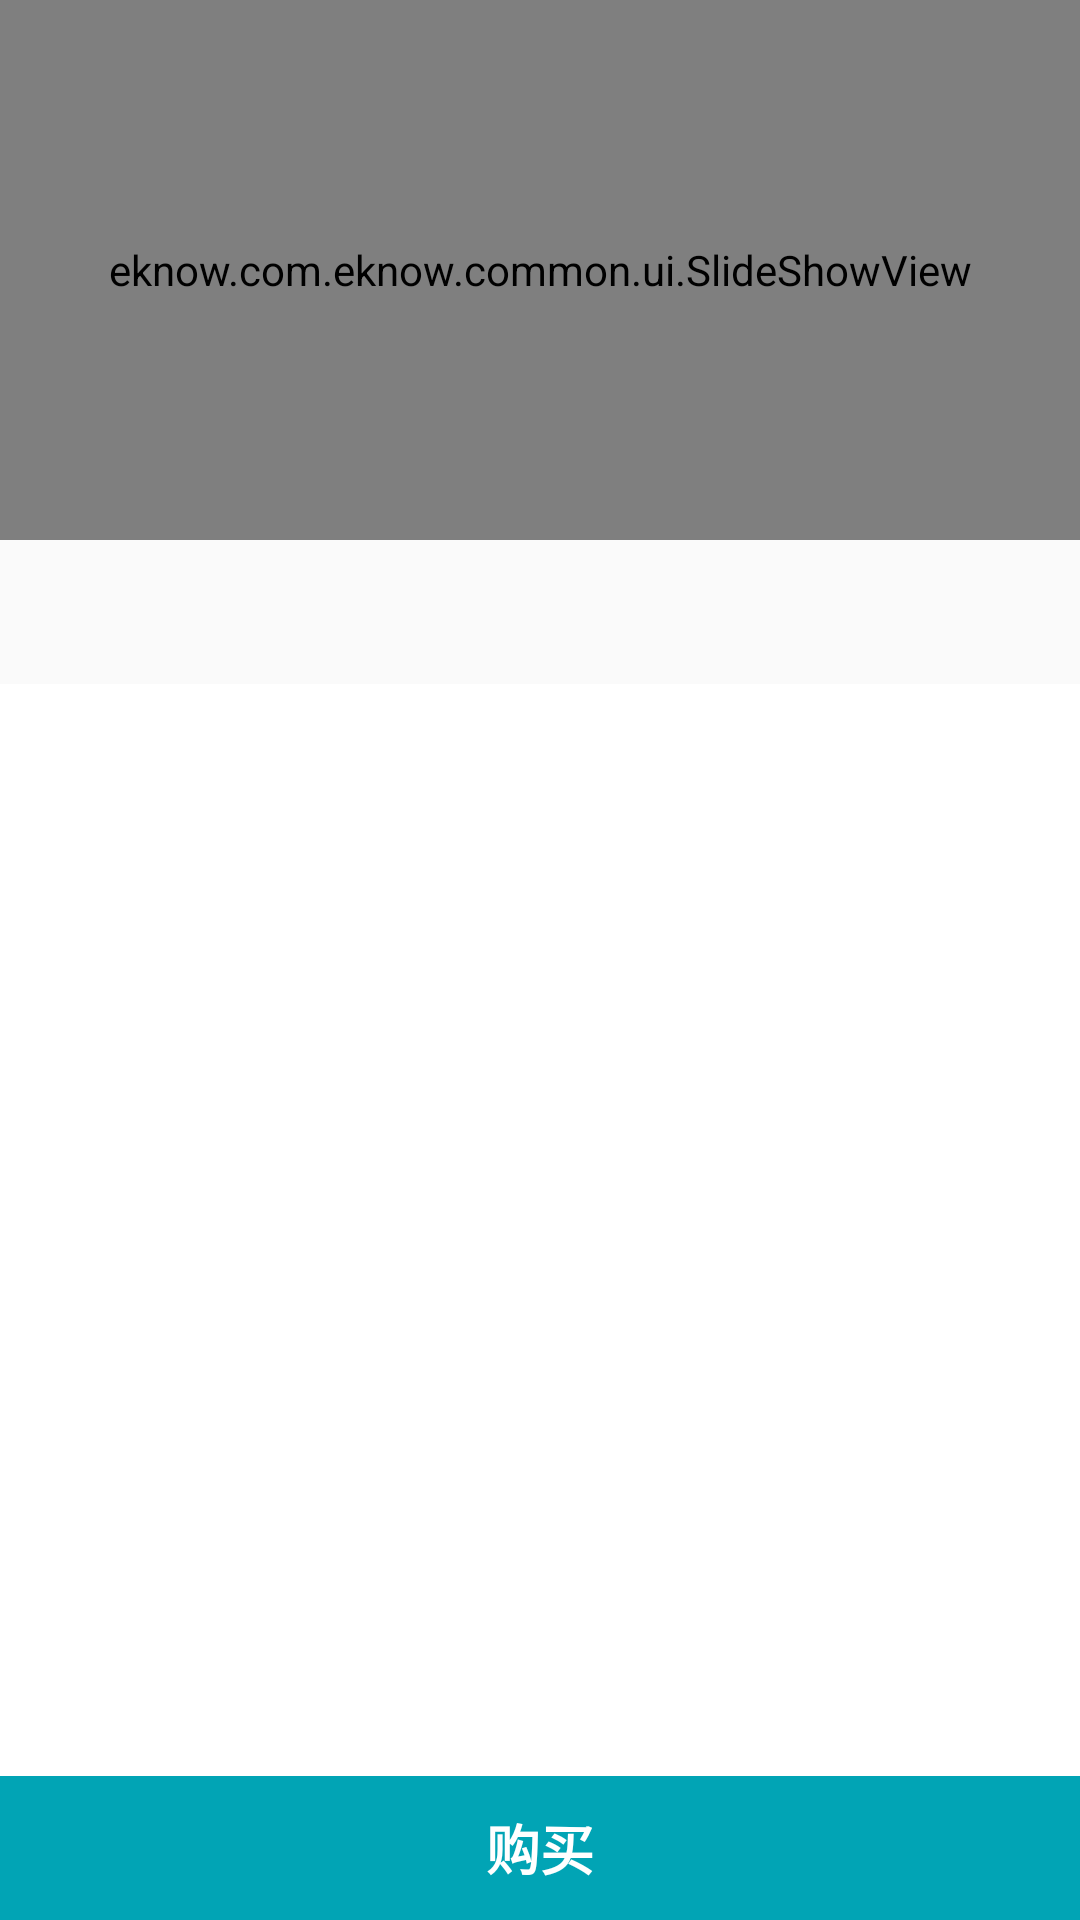

Layout XML and referenced resources for this Android screen:
<!-- AndroidManifest.xml: application theme AppTheme -->
<!-- res/layout/service_details_fragment.xml -->
<?xml version="1.0" encoding="utf-8"?>
<RelativeLayout xmlns:android="http://schemas.android.com/apk/res/android"
    android:layout_width="fill_parent"
    android:layout_height="fill_parent"
    android:gravity="center_horizontal"
    android:orientation="vertical" >

        <ScrollView xmlns:android="http://schemas.android.com/apk/res/android"
            xmlns:tools="http://schemas.android.com/tools"
            android:layout_width="match_parent"
            android:layout_height="match_parent"
            android:fillViewport="true"
            android:scrollbars = "vertical">
                <LinearLayout xmlns:android="http://schemas.android.com/apk/res/android"
                    xmlns:tools="http://schemas.android.com/tools"
                    android:layout_width="match_parent"
                    android:layout_height="wrap_content"
                    android:orientation="vertical">

                        <eknow.com.eknow.common.ui.SlideShowView
                            android:id="@+id/serviceDetailSlideshowView"
                            android:layout_width="match_parent"
                            android:layout_height="180dp"
                            android:layout_centerHorizontal="true" />

                        
                        
                        <android.support.design.widget.TabLayout
                            android:id="@+id/sliding_tabs"
                            android:layout_width="match_parent"
                            android:layout_height="wrap_content"
                            android:layout_below = "@+id/serviceDetailSlideshowView" />

                        <android.support.v4.view.ViewPager
                            android:id="@+id/serviceDetailViewpager"
                            android:layout_width="match_parent"
                            android:layout_height="wrap_content"
                            android:background="@color/White"
                            android:layout_below = "@+id/sliding_tabs" />
                </LinearLayout>
        </ScrollView>

        <RelativeLayout
                android:id="@+id/panelBottom"
                android:layout_width="fill_parent"
                android:layout_height="wrap_content"
                android:layout_alignParentBottom="true" >

                <Button
                    android:id="@+id/service_buy_button"
                    android:layout_width="fill_parent"
                    android:layout_height="wrap_content"
                    android:background="@color/eknowTitle"
                    android:textColor="@color/White"
                    android:textStyle="bold"
                    android:textSize="18dp"
                    android:text="@string/serviceBuy" >
                </Button>
        </RelativeLayout>
</RelativeLayout>
<!-- resources referenced by this layout -->
<resources>
  <color name="White">#FFFFFF</color>
  <color name="eknowTitle">#01A4B5</color>
  <string name="serviceBuy">购买</string>
  <style name="AppTheme" parent="Theme.AppCompat.Light.DarkActionBar">
          
          <item name="colorPrimary">@color/colorPrimary</item>
          <item name="colorPrimaryDark">@color/colorPrimaryDark</item>
          <item name="colorAccent">@color/colorAccent</item>
      </style>
  <color name="colorPrimary">#3F51B5</color>
  <color name="colorPrimaryDark">#303F9F</color>
  <color name="colorAccent">#FF4081</color>
</resources>
